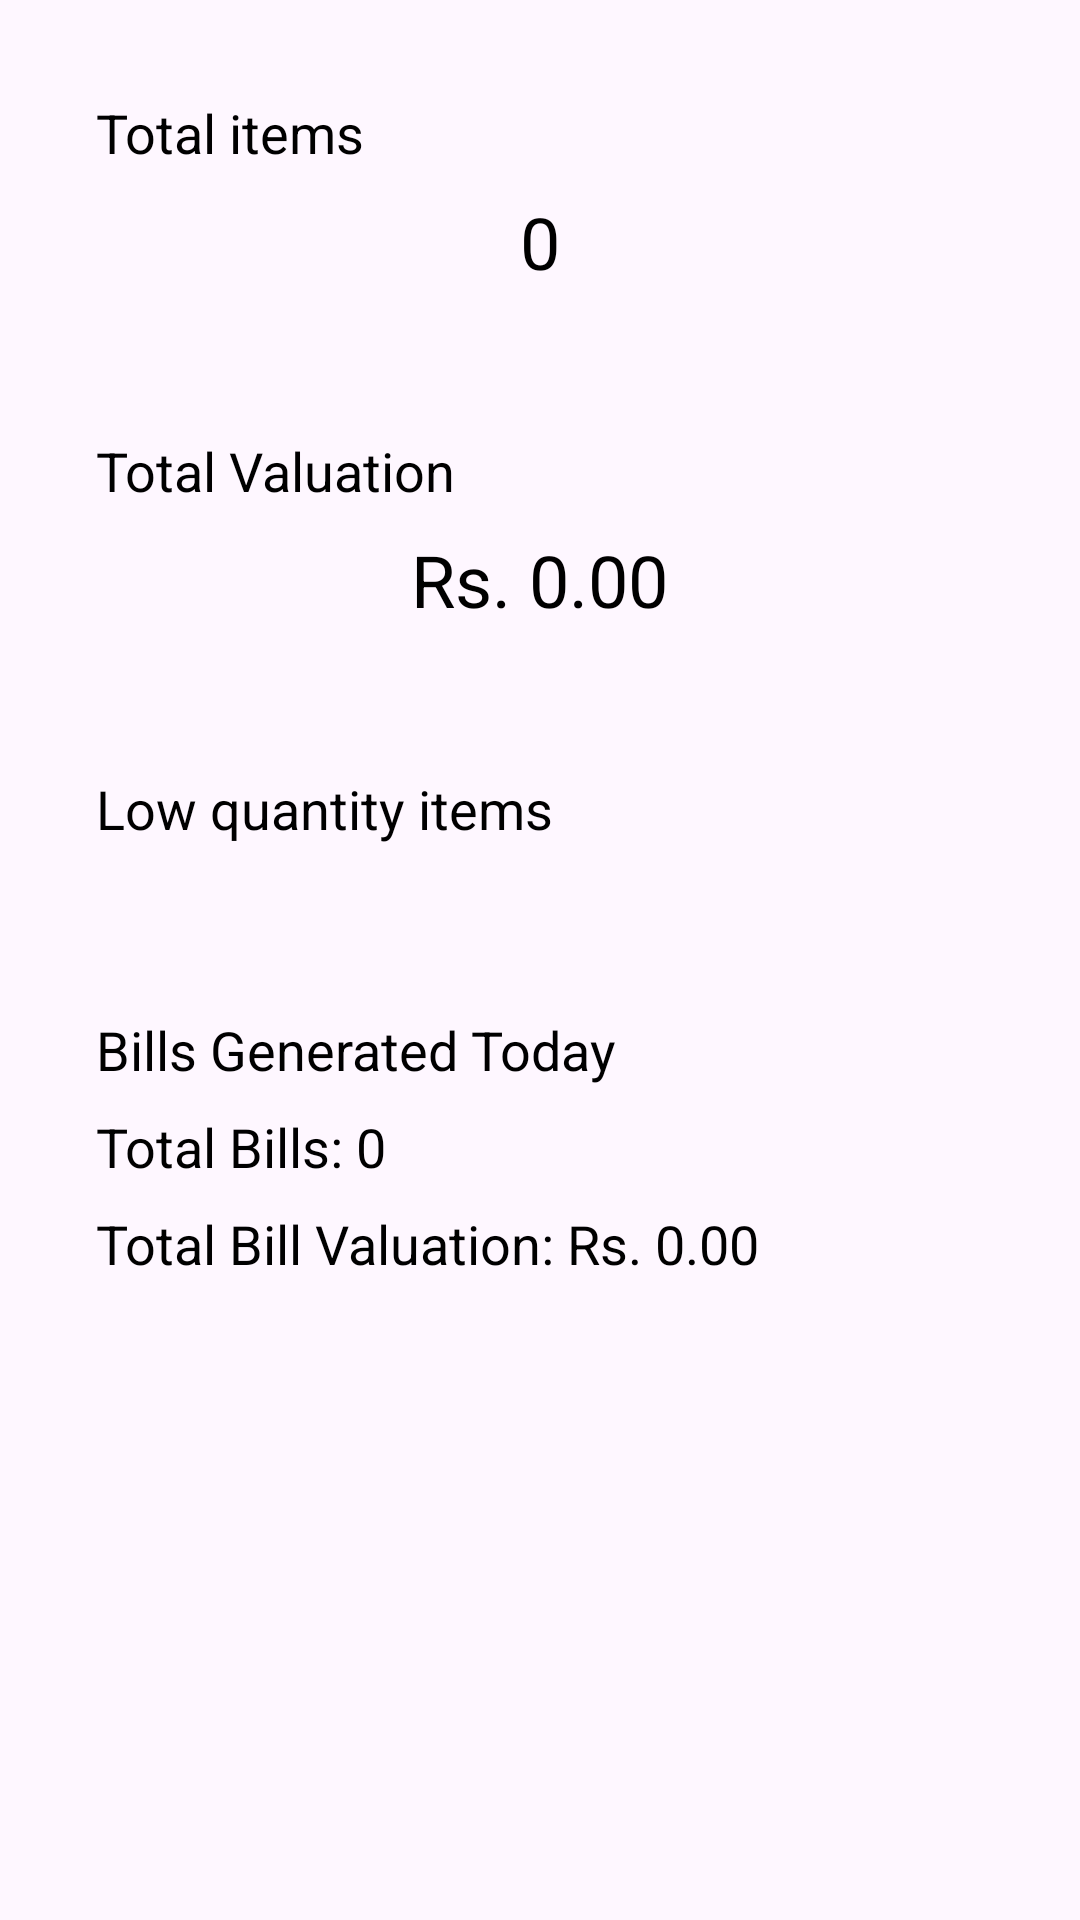

The Android layout XML behind this screen, and the referenced resources:
<!-- AndroidManifest.xml: application theme Theme.Warehub -->
<!-- res/layout/fragment_dashboard.xml -->
<LinearLayout
    xmlns:android="http://schemas.android.com/apk/res/android"
    xmlns:tools="http://schemas.android.com/tools"
    android:layout_width="match_parent"
    android:layout_height="match_parent"
    android:orientation="vertical"
    android:padding="16dp"
    tools:context=".Dashboard">

    
    <LinearLayout
        android:layout_width="match_parent"
        android:layout_height="wrap_content"
        android:orientation="vertical"
        android:background="@drawable/rounded_bg"
        android:padding="16dp"
        android:layout_marginBottom="16dp">

        <TextView
            android:layout_width="wrap_content"
            android:layout_height="wrap_content"
            android:text="Total items"
            android:textSize="18sp" />

        <TextView
            android:id="@+id/total_items_text_view"
            android:layout_width="wrap_content"
            android:layout_height="wrap_content"
            android:text="0"
            android:textSize="24sp"
            android:layout_gravity="center_horizontal"
            android:layout_marginTop="8dp" />
    </LinearLayout>

    
    <LinearLayout
        android:layout_width="match_parent"
        android:layout_height="wrap_content"
        android:orientation="vertical"
        android:background="@drawable/rounded_bg"
        android:padding="16dp"
        android:layout_marginBottom="16dp">

        <TextView
            android:layout_width="wrap_content"
            android:layout_height="wrap_content"
            android:text="Total Valuation"
            android:textSize="18sp" />

        <TextView
            android:id="@+id/total_valuation_text_view"
            android:layout_width="wrap_content"
            android:layout_height="wrap_content"
            android:text="Rs. 0.00"
            android:textSize="24sp"
            android:layout_gravity="center_horizontal"
            android:layout_marginTop="8dp" />
    </LinearLayout>

    
    <LinearLayout
        android:layout_width="match_parent"
        android:layout_height="wrap_content"
        android:orientation="vertical"
        android:background="@drawable/rounded_bg"
        android:padding="16dp"
        android:layout_marginBottom="16dp">

        <TextView
            android:layout_width="wrap_content"
            android:layout_height="wrap_content"
            android:text="Low quantity items"
            android:textSize="18sp" />

        
        <ListView
            android:id="@+id/low_quantity_list_view"
            android:layout_width="match_parent"
            android:layout_height="wrap_content"
            android:dividerHeight="8dp"
            android:layout_marginTop="8dp" />
    </LinearLayout>

    
    <LinearLayout
        android:layout_width="match_parent"
        android:layout_height="wrap_content"
        android:orientation="vertical"
        android:background="@drawable/rounded_bg"
        android:padding="16dp">

        <TextView
            android:layout_width="wrap_content"
            android:layout_height="wrap_content"
            android:text="Bills Generated Today"
            android:textSize="18sp" />

        
        <TextView
            android:id="@+id/No_of_bills"
            android:layout_width="wrap_content"
            android:layout_height="wrap_content"
            android:text="Total Bills: 0"
            android:textSize="18sp"
            android:layout_marginTop="8dp" />

        
        <TextView
            android:id="@+id/bill_valuation"
            android:layout_width="wrap_content"
            android:layout_height="wrap_content"
            android:text="Total Bill Valuation: Rs. 0.00"
            android:textSize="18sp"
            android:layout_marginTop="8dp" />
    </LinearLayout>

</LinearLayout>
<!-- resources referenced by this layout -->
<resources>
  <style name="Theme.Warehub" parent="Base.Theme.Warehub" />
  <style name="Base.Theme.Warehub" parent="Theme.Material3.DayNight.NoActionBar">
          
          
          <item name="android:textColor">@color/black</item>
  
      </style>
  <color name="black">#FF000000</color>
</resources>
